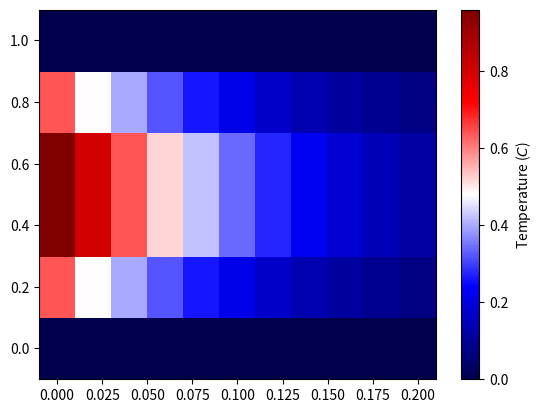

Source code (Python):
#!/usr/bin/env python3

import numpy as np
import matplotlib.pyplot as plt

def sample_init(x):
    '''Simple inital boundary conition function'''
    return 4*x - 4*x**2

def heat_solve(xmax=1.0, dx=0.2, tmax=0.2, dt=0.02, c2=1.0, init=sample_init, top=0, bottom=0, Neumann=False):
    '''
    dt, dx : float, default=0.02,0.2
        Tima and space step.
    c2 : float
        Thermal diffusivity.
    init : scalar or function function
        Set initial condition. If a function, should take position
        as input and return temperature
    Returns
    -------
    x : numpy vector
        Array of position locations/x-grid
    t : numpy vector
        Array of times
    temp : numpy array

    '''

    # set consatnts
    r = c2 * dt/dx**2

    # CReatet space and time grids
    x = np.arange(0,xmax+dx, dx)
    t = np.arange(0,tmax+dt, dt)
    # Save number of points
    M,N = x.size, t.size
    # Create temperature solution array
    temp = np.zeros([M, N])

    # Set initial condion
    if callable(init):
        temp[:,0] = init(x)
    else:
        temp[:,0] = init

    # Set boundary conditions
    if callable(top):
        temp[0,:] = top(t)
    else:
        temp[0,:] = top
    if callable(bottom):
        temp[-1,:] = bottom(t)
    else:
        temp[-1,:] = bottom

    # Solve!
    if Neumann:
        # temp[0,0] = temp[1,0]
        # temp[-1,0] = temp[-2,0]
        for j in range(1, N):
            for i in range(1, M-1):
                temp[i,j] = (1-2*r)*temp[i,j-1] + r*(temp[i+1,j-1] + temp[i-1,j-1])
            temp[0,j] = temp[1,j]
            temp[-1,j] = temp[-2,j]

    else:
        for j in range(1, N):
            temp[1:-1, j] = (1-2*r)*temp[1:-1,j-1] + r*(temp[2:,j-1] + temp[:-2,j-1])

    return x, t, temp

# Get solution using your solver:
x, time, heat = heat_solve() # Create a figure/axes object
fig, axes = plt.subplots(1, 1)
# Create a color map and add a color bar.
map = axes.pcolor(time, x, heat, cmap='seismic')
plt.colorbar(map, ax=axes, label='Temperature ($C$)')



def test():
    solution = np.array([
    [0.000000, 0.000000, 0.000000, 0.000000, 0.000000, 0.000000, 0.000000, 0.000000, 0.000000, 0.000000, 0.000000],
    [0.640000, 0.480000, 0.400000, 0.320000, 0.260000, 0.210000, 0.170000, 0.137500, 0.111250, 0.090000, 0.072812],
    [0.960000, 0.800000, 0.640000, 0.520000, 0.420000, 0.340000, 0.275000, 0.222500, 0.180000, 0.145625, 0.117813],
    [0.960000, 0.800000, 0.640000, 0.520000, 0.420000, 0.340000, 0.275000, 0.222500, 0.180000, 0.145625, 0.117813],
    [0.640000, 0.480000, 0.400000, 0.320000, 0.260000, 0.210000, 0.170000, 0.137500, 0.111250, 0.090000, 0.072812],
    [0.000000, 0.000000, 0.000000, 0.000000, 0.000000, 0.000000, 0.000000, 0.000000, 0.000000, 0.000000, 0.000000]])

    # Get solution using your solver:
    x, time, heat = heat_solve()

    # Create a figure/axes object
    fig, axes = plt.subplots(1, 1)
    # Create a color map and add a color bar.
    map = axes.matshow(heat)
    plt.colorbar(map, ax=axes, label='Temperature ($C$)')
    plt.savefig('test.png')

    return heat-solution

def boundaries():
    # Dirichlet solution:
    x, time, heat = heat_solve(dx=0.02, dt=0.0002)

    # Create a figure/axes object
    fig, axes = plt.subplots(1, 1)
    # Create a color map and add a color bar.
    map = axes.pcolor(time, x, heat, cmap='plasma')
    plt.colorbar(map, ax=axes, label='Temperature ($C$)')
    plt.title('Heat Diffusion with Dirichlet Boundary Conditions')
    plt.xlabel('Time (s)')
    plt.ylabel('Distance (m)')
    plt.savefig('Dirichlet.png')

    # Neumann solution:
    x, time, heat = heat_solve(dx=0.02, dt=0.0002, Neumann=True)

    # Create a figure/axes object
    fig, axes = plt.subplots(1, 1)
    # Create a color map and add a color bar.
    map = axes.pcolor(time, x, heat, cmap='plasma')
    plt.colorbar(map, ax=axes, label='Temperature ($C$)')
    plt.title('Heat Diffusion with Neumann Boundary Conditions')
    plt.xlabel('Time (s)')
    plt.ylabel('Distance (m)')
    plt.savefig('Neumann.png')